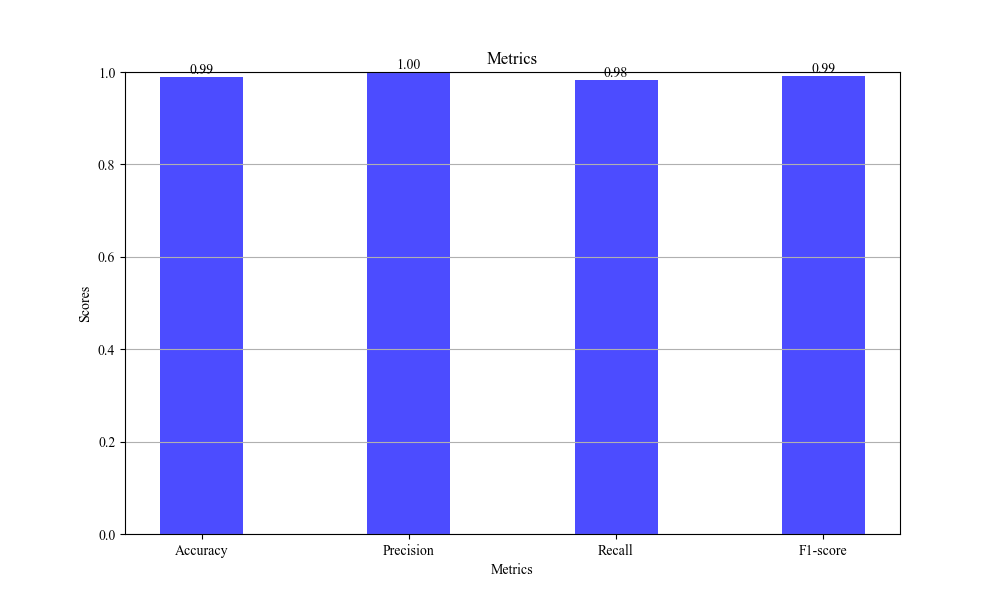

Source data for this figure (header and first rows):
Metric, Value
Accuracy, 0.9902
Precision, 1.0
Recall, 0.9821
F1, 0.991
